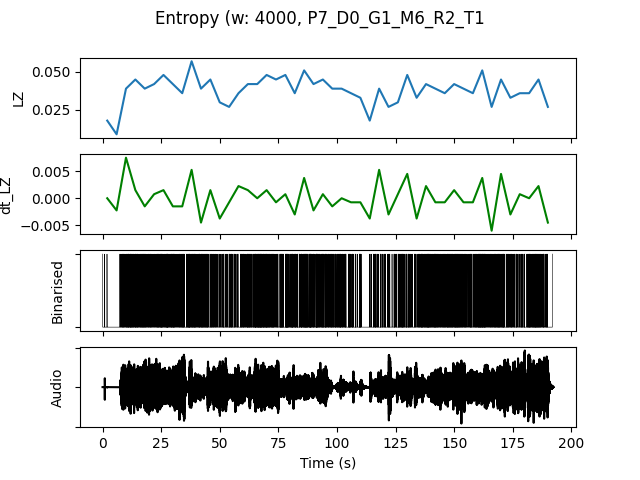

Values plotted in this chart, from the file beside it:
, t0, LZ, dt_LZ, IOI, nCounts
0.0, 0.0, 0.01795, 0.0, 5333, 3
4.0, 4.0, 0.008974, -0.002244, 8000, 2
8.0, 8.0, 0.03889, 0.007479, 842.1, 19
12.0, 12.0, 0.04487, 0.001496, 888.9, 18
16.0, 16.0, 0.03889, -0.001496, 941.2, 17
20.0, 20.0, 0.04188, 0.0007479, 1067, 15
24.0, 24.0, 0.04786, 0.001496, 761.9, 21
28.0, 28.0, 0.04188, -0.001496, 941.2, 17
32.0, 32.0, 0.0359, -0.001496, 1143, 14
36.0, 36.0, 0.05684, 0.005235, 695.7, 23
40.0, 40.0, 0.03889, -0.004487, 941.2, 17
44.0, 44.0, 0.04487, 0.001496, 941.2, 17
48.0, 48.0, 0.02991, -0.003739, 1333, 12
52.0, 52.0, 0.02692, -0.0007479, 1231, 13
56.0, 56.0, 0.0359, 0.002244, 1231, 13
60.0, 60.0, 0.04188, 0.001496, 888.9, 18
64.0, 64.0, 0.04188, 0.0, 640.0, 25
68.0, 68.0, 0.04786, 0.001496, 761.9, 21
72.0, 72.0, 0.04487, -0.0007479, 1000, 16
76.0, 76.0, 0.04786, 0.0007479, 695.7, 23
80.0, 80.0, 0.0359, -0.002991, 888.9, 18
84.0, 84.0, 0.05085, 0.003739, 695.7, 23
88.0, 88.0, 0.04188, -0.002244, 761.9, 21
92.0, 92.0, 0.04487, 0.0007479, 888.9, 18
96.0, 96.0, 0.03889, -0.001496, 1000, 16
100.0, 100.0, 0.03889, 0.0, 941.2, 17
104.0, 104.0, 0.0359, -0.0007479, 1231, 13
108.0, 108.0, 0.03291, -0.0007479, 1455, 11
112.0, 112.0, 0.01795, -0.003739, 3200, 5
116.0, 116.0, 0.03889, 0.005235, 1143, 14
120.0, 120.0, 0.02692, -0.002991, 1600, 10
124.0, 124.0, 0.02991, 0.0007479, 1143, 14
128.0, 128.0, 0.04786, 0.004487, 941.2, 17
132.0, 132.0, 0.03291, -0.003739, 1333, 12
136.0, 136.0, 0.04188, 0.002244, 727.3, 22
140.0, 140.0, 0.03889, -0.0007479, 888.9, 18
144.0, 144.0, 0.0359, -0.0007479, 941.2, 17
148.0, 148.0, 0.04188, 0.001496, 800.0, 20
152.0, 152.0, 0.03889, -0.0007479, 1000, 16
156.0, 156.0, 0.0359, -0.0007479, 1067, 15
160.0, 160.0, 0.05085, 0.003739, 640.0, 25
164.0, 164.0, 0.02692, -0.005983, 1231, 13
168.0, 168.0, 0.04487, 0.004487, 800.0, 20
172.0, 172.0, 0.03291, -0.002991, 1231, 13
176.0, 176.0, 0.0359, 0.0007479, 1231, 13
180.0, 180.0, 0.0359, 0.0, 1000, 16
184.0, 184.0, 0.04487, 0.002244, 800.0, 20
188.0, 188.0, 0.02692, -0.004487, 1778, 9
